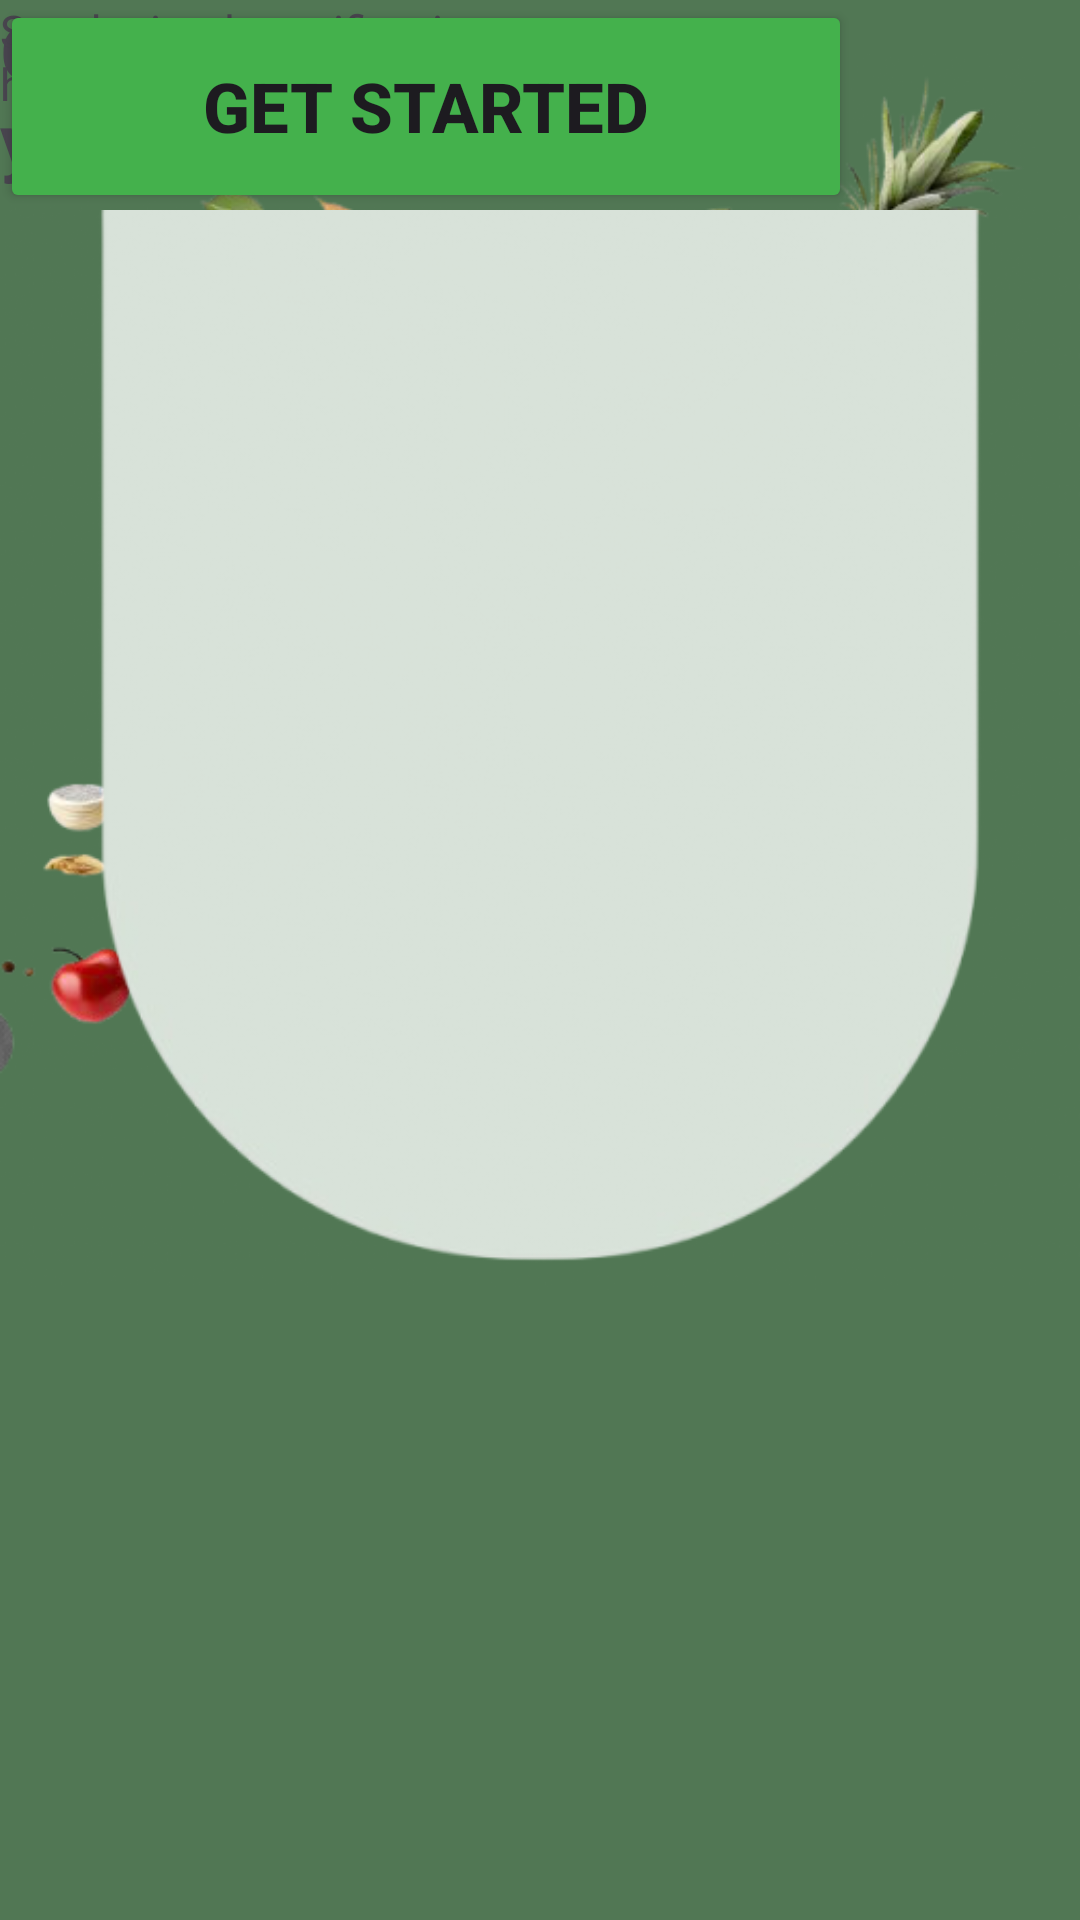

Produce the Android XML layout that renders to this screen, including the resource entries it uses.
<!-- AndroidManifest.xml: application theme Theme.Foodsaver -->
<!-- res/layout/activity_getstarted2.xml -->
<?xml version="1.0" encoding="utf-8"?>
<androidx.constraintlayout.widget.ConstraintLayout xmlns:android="http://schemas.android.com/apk/res/android"
    xmlns:app="http://schemas.android.com/apk/res-auto"
    xmlns:tools="http://schemas.android.com/tools"
    android:id="@+id/main"
    android:layout_width="match_parent"
    android:layout_height="match_parent"
    android:background="#517754"
    tools:context=".getstarted2">

    <Button
        android:id="@+id/button4"
        android:layout_width="284dp"
        android:layout_height="71dp"
        android:backgroundTint="#44B14C"
        android:text="Get Started"
        android:textSize="23dp"
        android:textStyle="bold"
        tools:layout_editor_absoluteX="63dp"
        tools:layout_editor_absoluteY="372dp" />

    <ImageView
        android:id="@+id/imageView10"
        android:layout_width="346dp"
        android:layout_height="377dp"
        app:srcCompat="@drawable/screenshot_2025_11_26_at_12_38_03_pm_removebg_preview"
        tools:layout_editor_absoluteX="49dp"
        tools:layout_editor_absoluteY="400dp" />

    <ImageView
        android:id="@+id/imageView14"
        android:layout_width="wrap_content"
        android:layout_height="wrap_content"
        app:srcCompat="@drawable/bggg"
        tools:layout_editor_absoluteX="0dp"
        tools:layout_editor_absoluteY="-100dp" />

    <ImageView
        android:id="@+id/imageView11"
        android:layout_width="95dp"
        android:layout_height="106dp"
        app:srcCompat="@drawable/active"
        tools:layout_editor_absoluteX="158dp"
        tools:layout_editor_absoluteY="64dp" />

    <TextView
        android:id="@+id/textView20"
        android:layout_width="288dp"
        android:layout_height="92dp"
        android:text="Get reminders before your food expires."
        android:textSize="25dp"
        android:textStyle="bold"
        tools:layout_editor_absoluteX="94dp"
        tools:layout_editor_absoluteY="179dp" />

    <TextView
        android:id="@+id/textView21"
        android:layout_width="212dp"
        android:layout_height="50dp"
        android:text="Sends timely notifications to help prevent food spoilage."
        android:textSize="15dp"
        tools:layout_editor_absoluteX="112dp"
        tools:layout_editor_absoluteY="247dp" />


</androidx.constraintlayout.widget.ConstraintLayout>
<!-- resources referenced by this layout -->
<resources>
  <!-- drawable bggg: png bitmap (drawable, 94302 bytes) -->
  <!-- drawable screenshot_2025_11_26_at_12_38_03_pm_removebg_preview: png bitmap (drawable, 346558 bytes) -->
  <style name="Theme.Foodsaver" parent="Base.Theme.Foodsaver" />
  <style name="Base.Theme.Foodsaver" parent="Theme.Material3.DayNight.NoActionBar">
          
          
      </style>
</resources>
